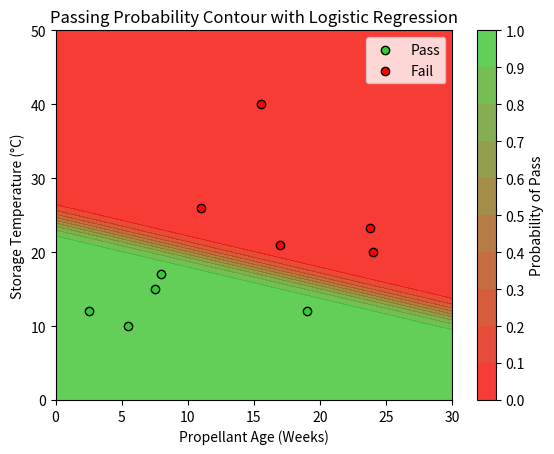

Reproduce this figure in Python.
import numpy as np
import matplotlib.pyplot as plt
from matplotlib.colors import LinearSegmentedColormap

# Input data (Propellant age and temperature, and Pass/Fail for each sample)
age = np.array([15.5, 23.75, 8, 17, 5.5, 19, 24, 2.5, 7.5, 11])
temp = np.array([40, 23.25, 17, 21, 10, 12, 20, 12, 15, 26])
pass_fail = np.array([0, 0, 1, 0, 1, 1, 0, 1, 1, 0], dtype=np.int8)

# Combine age and temperature into a single matrix of features (X) and add a bias term (1s column)
X = np.column_stack((np.ones(age.shape[0]), age, temp))  # Adding intercept term (bias)
y = pass_fail  # Target variable (0 or 1 for fail or pass)
m = len(y)  # Number of training examples

# Sigmoid function to map the linear combination of features to a probability between 0 and 1
def sigmoid(z):
    return 1 / (1 + np.exp(-z))

# Cost function for logistic regression (cross-entropy loss)
def cost_function(w, epsilon=1e-10):
    z = np.dot(X, w)  # Linear combination of input features and weights
    h = sigmoid(z)    # Logistic (sigmoid) function to get predicted probabilities
    h = np.clip(h, epsilon, 1 - epsilon)  # Clip h to avoid log(0) or log(1) issues
    cost = -(1/m) * np.sum(y * np.log(h) + (1 - y) * np.log(1 - h))  # Cross-entropy loss
    return cost

# Gradient of the cost function (used for gradient descent)
def gradient_function(w):
    z = np.dot(X, w)  # Linear combination of input features and weights
    h = sigmoid(z)    # Logistic (sigmoid) function to get predicted probabilities
    gradient = (1/m) * np.dot(X.T, h - y)  # Compute gradient vector
    return gradient

# Line search to adaptively find the optimal step size for gradient descent
def line_search(cost_function, gradient_function, w):
    beta = 0.1  # Armijo condition constant
    stepsize = 1.0  # Initial step size
    trial = 100  # Number of trials to find optimal step size
    tau = 0.5  # Step size reduction factor
    grad = gradient_function(w)  # Compute the gradient at the current weights
    for _ in range(trial):
        new_w = w - stepsize * grad  # Update weights using gradient descent with current step size
        # Check if the Armijo condition is satisfied
        if cost_function(new_w) <= cost_function(w) - beta * stepsize * np.dot(grad, grad):
            break  # Exit the loop if Armijo condition is satisfied
        stepsize *= tau  # Reduce the step size if condition is not satisfied
    return stepsize

# Gradient descent with line search to minimize the cost function
def gradient_descent(max_iter=100000, epsilon=1e-3):
    w = np.zeros(X.shape[1])  # Initialize weights to zeros (for bias, age, and temperature)
    for i in range(max_iter):
        grad = gradient_function(w)  # Compute gradient of the cost function
        norm_grad = np.linalg.norm(grad)  # Compute the norm of the gradient (for convergence check)
        if norm_grad < epsilon:  # Stop if gradient is smaller than the tolerance (epsilon)
            break
        stepsize = line_search(cost_function, gradient_function, w)  # Find optimal step size
        w -= stepsize * grad  # Update weights using gradient descent step
        if i % 1000 == 0:  # Print progress every 1000 iterations
            print(f"Iteration {i}, Cost: {cost_function(w)}, Gradient Norm: {norm_grad}")
    return w, cost_function(w), i  # Return the final weights, cost, and number of iterations

# Run the gradient descent optimization algorithm
optimal_w, min_cost, iterations = gradient_descent()

# Output the results
print(f"Optimal weights: {optimal_w}")  # Optimal weights for logistic regression
print(f"Minimum cost: {min_cost}")  # Minimum value of the cost function
print(f"Number of iterations: {iterations}")  # Number of iterations until convergence

# Plotting the scatter plot and probability contour for passing/failing
age_plot, temp_plot = np.meshgrid(np.linspace(0, 30, 200), np.linspace(0, 50, 200))  # Generate grid for age and temperature
z_plot = optimal_w[0] + optimal_w[1] * age_plot + optimal_w[2] * temp_plot  # Linear combination for the grid
p_plot = sigmoid(z_plot)  # Sigmoid function to get probabilities for the grid

# Define a vibrant colormap from vibrant red (fail) to vibrant green (pass)
cmap = LinearSegmentedColormap.from_list('pass_fail', ['red', 'limegreen'], N=256)

# Plotting the contour and scatter plot with 10 regions for probability
plt.contourf(age_plot, temp_plot, p_plot, levels=np.linspace(0, 1, 11), cmap=cmap, alpha=0.8)  # 10 regions from 0 to 1
colorbar = plt.colorbar(label='Probability of Pass')  # Color bar indicating probability levels

# Set colorbar ticks to intervals of 0.1
colorbar.set_ticks(np.arange(0, 1.1, 0.1))

# Scatter plot with vibrant fill colors and black edges
plt.scatter(age[pass_fail == 1], temp[pass_fail == 1], color='limegreen', edgecolor='black', label='Pass')  # Vibrant green fill for passing samples
plt.scatter(age[pass_fail == 0], temp[pass_fail == 0], color='red', edgecolor='black', label='Fail')  # Vibrant red fill for failing samples

plt.xlabel('Propellant Age (Weeks)')  # X-axis label
plt.ylabel('Storage Temperature (°C)')  # Y-axis label
plt.legend()  # Show legend
plt.title('Passing Probability Contour with Logistic Regression')  # Plot title
plt.show()  # Display the plot
